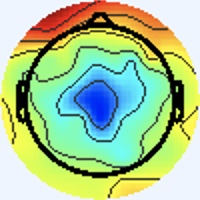

Source data for this figure (header and first rows):
[238 245 255], [238 245 255], [238 245 255], [238 245 255], [238 245 255], [238 245 255], [238 245 255], [238 245 255], [238 245 255], [238 245 255], [238 245 255], [238 245 255], [238 245 255], [238 245 255], [238 245 255], [238 245 255], [238 245 255], [238 245 255], [238 245 255], [238 245 255], [238 245 255], [238 245 255], [238 245 255], [238 245 255]
[238 245 255], [238 245 255], [238 245 255], [238 245 255], [238 245 255], [238 245 255], [238 245 255], [238 245 255], [238 245 255], [238 245 255], [238 245 255], [238 245 255], [238 245 255], [238 245 255], [238 245 255], [238 245 255], [238 245 255], [238 245 255], [238 245 255], [238 245 255], [238 245 255], [238 245 255], [238 245 255], [238 245 255]
[238 245 255], [238 245 255], [238 245 255], [238 245 255], [238 245 255], [238 245 255], [238 245 255], [238 245 255], [238 245 255], [238 245 255], [238 245 255], [238 245 255], [238 245 255], [238 245 255], [238 245 255], [238 245 255], [238 245 255], [238 245 255], [238 245 255], [238 245 255], [238 245 255], [238 245 255], [238 245 255], [238 245 255]
[238 245 255], [238 245 255], [238 245 255], [238 245 255], [238 245 255], [238 245 255], [238 245 255], [238 245 255], [238 245 255], [238 245 255], [238 245 255], [238 245 255], [238 245 255], [238 245 255], [238 245 255], [238 245 255], [238 245 255], [238 245 255], [238 245 255], [238 245 255], [238 245 255], [238 245 255], [238 245 255], [238 245 255]
[238 245 255], [238 245 255], [238 245 255], [238 245 255], [238 245 255], [238 245 255], [238 245 255], [238 245 255], [238 245 255], [238 245 255], [238 245 255], [238 245 255], [238 245 255], [238 245 255], [238 245 255], [238 245 255], [238 245 255], [238 245 255], [238 245 255], [238 245 255], [238 245 255], [238 245 255], [238 245 255], [238 245 255]
[238 245 255], [238 245 255], [238 245 255], [238 245 255], [238 245 255], [238 245 255], [238 245 255], [238 245 255], [238 245 255], [238 245 255], [238 245 255], [238 245 255], [238 245 255], [238 245 255], [238 245 255], [238 245 255], [238 245 255], [238 245 255], [238 245 255], [238 245 255], [238 245 255], [238 245 255], [238 245 255], [238 245 255]
[238 245 255], [238 245 255], [238 245 255], [238 245 255], [238 245 255], [238 245 255], [238 245 255], [238 245 255], [238 245 255], [238 245 255], [238 245 255], [238 245 255], [238 245 255], [238 245 255], [238 245 255], [238 245 255], [238 245 255], [238 245 255], [238 245 255], [238 245 255], [238 245 255], [238 245 255], [238 245 255], [238 245 255]
[238 245 255], [238 245 255], [238 245 255], [238 245 255], [238 245 255], [238 245 255], [238 245 255], [238 245 255], [238 245 255], [238 245 255], [238 245 255], [238 245 255], [238 245 255], [238 245 255], [238 245 255], [238 245 255], [238 245 255], [238 245 255], [238 245 255], [238 245 255], [238 245 255], [238 245 255], [238 245 255], [238 245 255]
[238 245 255], [238 245 255], [238 245 255], [238 245 255], [238 245 255], [238 245 255], [238 245 255], [238 245 255], [238 245 255], [238 245 255], [238 245 255], [238 245 255], [238 245 255], [238 245 255], [238 245 255], [238 245 255], [238 245 255], [238 245 255], [238 245 255], [238 245 255], [238 245 255], [238 245 255], [238 245 255], [238 245 255]
[238 245 255], [238 245 255], [238 245 255], [238 245 255], [238 245 255], [238 245 255], [238 245 255], [238 245 255], [238 245 255], [238 245 255], [238 245 255], [238 245 255], [238 245 255], [238 245 255], [238 245 255], [238 245 255], [238 245 255], [238 245 255], [238 245 255], [238 245 255], [238 245 255], [238 245 255], [238 245 255], [238 245 255]
[238 245 255], [238 245 255], [238 245 255], [238 245 255], [238 245 255], [238 245 255], [238 245 255], [238 245 255], [238 245 255], [238 245 255], [238 245 255], [238 245 255], [238 245 255], [238 245 255], [238 245 255], [238 245 255], [238 245 255], [238 245 255], [238 245 255], [238 245 255], [238 245 255], [238 245 255], [238 245 255], [238 245 255]
[238 245 255], [238 245 255], [238 245 255], [238 245 255], [238 245 255], [238 245 255], [238 245 255], [238 245 255], [238 245 255], [238 245 255], [238 245 255], [238 245 255], [238 245 255], [238 245 255], [238 245 255], [238 245 255], [238 245 255], [238 245 255], [238 245 255], [238 245 255], [238 245 255], [238 245 255], [238 245 255], [238 245 255]
[238 245 255], [238 245 255], [238 245 255], [238 245 255], [238 245 255], [238 245 255], [238 245 255], [238 245 255], [238 245 255], [238 245 255], [238 245 255], [238 245 255], [238 245 255], [238 245 255], [238 245 255], [238 245 255], [238 245 255], [238 245 255], [238 245 255], [238 245 255], [238 245 255], [238 245 255], [238 245 255], [238 245 255]
[238 245 255], [238 245 255], [238 245 255], [238 245 255], [238 245 255], [238 245 255], [238 245 255], [238 245 255], [238 245 255], [238 245 255], [238 245 255], [238 245 255], [238 245 255], [238 245 255], [238 245 255], [238 245 255], [238 245 255], [238 245 255], [238 245 255], [238 245 255], [238 245 255], [238 245 255], [238 245 255], [238 245 255]
[238 245 255], [238 245 255], [238 245 255], [238 245 255], [238 245 255], [238 245 255], [238 245 255], [238 245 255], [238 245 255], [238 245 255], [238 245 255], [238 245 255], [238 245 255], [238 245 255], [238 245 255], [238 245 255], [238 245 255], [238 245 255], [238 245 255], [238 245 255], [238 245 255], [238 245 255], [238 245 255], [238 245 255]
[238 245 255], [238 245 255], [238 245 255], [238 245 255], [238 245 255], [238 245 255], [238 245 255], [238 245 255], [238 245 255], [238 245 255], [238 245 255], [238 245 255], [238 245 255], [238 245 255], [238 245 255], [238 245 255], [238 245 255], [238 245 255], [240 244 255], [238 245 255], [237 246 255], [237 246 255], [238 245 255], [238 245 255]
[238 245 255], [238 245 255], [238 245 255], [238 245 255], [238 245 255], [238 245 255], [238 245 255], [238 245 255], [238 245 255], [238 245 255], [238 245 255], [238 245 255], [238 245 255], [238 245 255], [238 245 255], [238 245 255], [238 245 255], [240 244 255], [241 243 255], [240 244 255], [236 246 255], [236 246 255], [237 246 255], [237 246 255]
[238 245 255], [238 245 255], [238 245 255], [238 245 255], [238 245 255], [238 245 255], [238 245 255], [238 245 255], [238 245 255], [238 245 255], [238 245 255], [238 245 255], [238 245 255], [238 245 255], [238 245 255], [238 245 255], [238 245 255], [240 244 255], [241 243 255], [240 244 255], [236 246 255], [236 246 255], [237 246 255], [238 245 255]
[238 245 255], [238 245 255], [238 245 255], [238 245 255], [238 245 255], [238 245 255], [238 245 255], [238 245 255], [238 245 255], [238 245 255], [238 245 255], [238 245 255], [238 245 255], [238 245 255], [238 245 255], [238 245 255], [238 245 255], [240 244 255], [241 243 255], [240 244 255], [238 245 255], [237 246 255], [238 245 255], [240 244 255]
[238 245 255], [238 245 255], [238 245 255], [238 245 255], [238 245 255], [238 245 255], [238 245 255], [238 245 255], [238 245 255], [238 245 255], [238 245 255], [238 245 255], [238 245 255], [238 245 255], [238 245 255], [238 245 255], [238 245 255], [238 245 255], [240 244 255], [241 243 255], [240 244 255], [238 245 255], [238 245 255], [240 244 255]
[238 245 255], [238 245 255], [238 245 255], [238 245 255], [238 245 255], [238 245 255], [238 245 255], [238 245 255], [238 245 255], [238 245 255], [238 245 255], [238 245 255], [238 245 255], [238 245 255], [238 245 255], [238 245 255], [237 246 253], [237 246 253], [240 244 253], [241 244 253], [241 243 255], [240 244 255], [240 244 255], [240 244 255]
[238 245 255], [238 245 255], [238 245 255], [238 245 255], [238 245 255], [238 245 255], [238 245 255], [238 245 255], [238 245 255], [238 245 255], [238 245 255], [238 245 255], [238 245 255], [238 245 255], [238 245 255], [238 245 255], [237 246 253], [237 246 253], [240 244 253], [240 244 253], [240 244 255], [238 245 255], [240 244 255], [240 244 255]
[238 245 255], [238 245 255], [238 245 255], [238 245 255], [238 245 255], [238 245 255], [238 245 255], [238 245 255], [238 245 255], [238 245 255], [238 245 255], [238 245 255], [238 245 255], [238 245 255], [238 245 255], [238 245 255], [238 245 255], [238 245 255], [240 244 255], [238 245 255], [236 247 253], [236 247 253], [237 246 253], [238 245 253]
[238 245 255], [238 245 255], [238 245 255], [238 245 255], [238 245 255], [238 245 255], [238 245 255], [238 245 255], [238 245 255], [238 245 255], [238 245 255], [238 245 255], [238 245 255], [238 245 255], [238 245 255], [238 245 255], [237 246 255], [238 245 255], [240 244 255], [238 245 255], [234 247 253], [234 247 253], [238 245 253], [238 245 253]
[238 245 255], [238 245 255], [238 245 255], [238 245 255], [238 245 255], [238 245 255], [238 245 255], [238 245 255], [238 245 255], [238 245 255], [238 245 255], [238 245 255], [238 245 255], [238 245 255], [238 245 255], [237 246 255], [236 246 255], [236 246 255], [240 244 253], [240 244 253], [236 247 253], [237 246 253], [241 243 255], [241 243 255]
[238 245 255], [238 245 255], [238 245 255], [238 245 255], [238 245 255], [238 245 255], [238 245 255], [238 245 255], [238 245 255], [238 245 255], [238 245 255], [238 245 255], [238 245 255], [238 245 255], [238 245 255], [237 246 255], [236 246 255], [236 246 255], [240 244 255], [241 244 253], [238 245 253], [238 245 253], [241 243 255], [241 243 255]
[238 245 255], [238 245 255], [238 245 255], [238 245 255], [238 245 255], [238 245 255], [238 245 255], [238 245 255], [238 245 255], [238 245 255], [238 245 255], [238 245 255], [238 245 255], [238 245 255], [238 245 255], [238 245 255], [237 245 255], [238 245 255], [241 243 255], [243 243 255], [240 244 253], [238 245 253], [238 245 255], [237 246 255]
[238 245 255], [238 245 255], [238 245 255], [238 245 255], [238 245 255], [238 245 255], [238 245 255], [238 245 255], [238 245 255], [238 245 255], [238 245 255], [238 245 255], [238 245 255], [238 245 255], [238 245 255], [238 245 255], [238 244 255], [240 244 255], [241 243 255], [241 243 255], [240 244 253], [237 246 253], [236 247 253], [236 246 255]
[238 245 255], [238 245 255], [238 245 255], [238 245 255], [238 245 255], [238 245 255], [238 245 255], [238 245 255], [238 245 255], [238 245 255], [238 245 255], [238 245 255], [238 245 255], [238 245 255], [238 245 255], [238 244 255], [240 243 255], [240 243 255], [238 244 255], [238 244 255], [237 246 255], [236 247 253], [234 247 253], [236 247 253]
[238 245 255], [238 245 255], [238 245 255], [238 245 255], [238 245 255], [238 245 255], [238 245 255], [238 245 255], [238 245 255], [238 245 255], [238 245 255], [238 245 255], [238 245 255], [238 245 255], [238 245 255], [238 244 255], [240 243 255], [238 244 255], [238 244 255], [237 245 255], [236 246 255], [236 246 255], [236 247 253], [237 246 253]
[238 245 255], [238 245 255], [238 245 255], [238 245 255], [238 245 255], [238 245 255], [238 245 255], [238 245 255], [238 245 255], [238 245 255], [238 245 255], [238 245 255], [238 245 255], [238 245 255], [238 245 255], [238 245 255], [238 245 253], [238 245 253], [238 245 255], [238 245 255], [237 245 255], [237 245 255], [238 244 255], [238 244 255]
[238 245 255], [238 245 255], [238 245 255], [238 245 255], [238 245 255], [238 245 255], [238 245 255], [238 245 255], [238 245 255], [238 245 255], [238 245 255], [238 245 255], [238 245 255], [238 245 255], [238 245 255], [238 245 255], [238 245 253], [238 245 251], [238 245 253], [238 245 255], [238 245 255], [238 244 255], [240 243 255], [240 243 255]
[238 245 255], [238 245 255], [238 245 255], [238 245 255], [238 245 255], [238 245 255], [238 245 255], [238 245 255], [238 245 255], [238 245 255], [238 245 255], [238 245 255], [238 245 255], [238 245 255], [238 245 255], [238 245 255], [238 246 255], [237 246 255], [241 245 255], [241 245 254], [237 244 252], [237 244 252], [240 243 255], [242 244 255]
[238 245 255], [238 245 255], [238 245 255], [238 245 255], [238 245 255], [238 245 255], [238 245 255], [238 245 255], [238 245 255], [238 245 255], [238 245 255], [238 245 255], [238 245 255], [238 245 255], [238 245 255], [237 246 255], [236 244 255], [237 245 255], [239 243 255], [239 241 253], [240 247 253], [242 249 255], [240 244 255], [245 247 255]
[238 245 255], [238 245 255], [238 245 255], [238 245 255], [238 245 255], [238 245 255], [238 245 255], [238 245 255], [238 245 255], [238 245 255], [238 245 255], [238 245 255], [238 245 255], [238 245 255], [238 245 255], [237 246 255], [237 246 253], [238 247 255], [241 245 255], [238 242 254], [239 243 252], [238 242 251], [237 241 250], [249 249 255]
[238 245 255], [238 245 255], [238 245 255], [238 245 255], [238 245 255], [238 245 255], [238 245 255], [238 245 255], [238 245 255], [238 245 255], [238 245 255], [238 245 255], [238 245 255], [238 245 255], [238 245 255], [238 245 253], [237 246 253], [237 244 252], [240 244 255], [243 247 255], [240 247 255], [239 246 254], [243 246 253], [249 243 243]
[238 245 255], [238 245 255], [238 245 255], [238 245 255], [238 245 255], [238 245 255], [238 245 255], [238 245 255], [238 245 255], [238 245 255], [238 245 255], [238 245 255], [238 245 255], [238 245 255], [238 245 255], [238 245 253], [240 244 253], [240 243 250], [240 243 252], [240 247 255], [234 244 254], [237 247 255], [249 252 255], [253 230 222]
[238 245 255], [238 245 255], [238 245 255], [238 245 255], [238 245 255], [238 245 255], [238 245 255], [238 245 255], [238 245 255], [238 245 255], [238 245 255], [238 245 255], [238 245 255], [238 245 255], [238 245 255], [240 244 255], [242 245 254], [242 245 254], [239 243 252], [239 246 254], [238 247 254], [246 250 253], [255 240 233], [248 202 178]
[238 245 255], [238 245 255], [238 245 255], [238 245 255], [238 245 255], [238 245 255], [238 245 255], [238 245 255], [238 244 255], [238 244 255], [238 244 255], [238 244 255], [238 245 255], [238 245 255], [238 245 255], [238 245 255], [240 244 255], [238 244 255], [236 245 254], [240 249 254], [251 255 255], [254 240 229], [242 196 162], [230 154 102]
[238 245 255], [238 245 255], [238 245 255], [238 245 255], [238 245 255], [238 245 255], [238 245 255], [238 245 255], [238 244 255], [238 244 255], [238 244 255], [238 244 255], [238 245 255], [238 245 255], [238 245 255], [238 245 255], [237 244 254], [240 247 255], [241 250 255], [236 243 249], [236 236 238], [218 198 187], [193 141 102], [194 121  68]
[238 245 255], [238 245 255], [238 245 255], [238 245 255], [238 245 255], [238 245 255], [238 244 255], [238 244 255], [235 241 253], [239 245 255], [239 246 255], [237 244 254], [238 245 255], [238 245 255], [237 244 254], [238 245 253], [239 244 250], [244 249 253], [250 255 255], [220 224 227], [138 135 142], [98 84 83], [92 65 46], [97 62 34]
[238 245 255], [238 245 255], [238 245 255], [238 245 255], [238 245 255], [238 245 255], [238 244 255], [238 244 255], [239 245 255], [240 246 255], [239 246 255], [237 244 254], [238 245 255], [238 245 255], [237 244 254], [240 244 253], [244 248 251], [247 246 242], [255 248 233], [217 200 182], [108  87  70], [63 38 18], [73 46 16], [80 52 15]
[238 245 255], [238 245 255], [238 245 255], [238 245 255], [238 245 255], [238 245 255], [238 245 255], [238 245 255], [239 246 255], [239 246 255], [237 244 254], [237 244 254], [239 246 254], [239 246 254], [238 245 253], [241 246 252], [247 247 249], [247 234 217], [236 198 151], [216 165 100], [181 126  62], [165 110  43], [166 114  39], [173 121  46]
[238 245 255], [238 245 255], [238 245 255], [238 245 255], [238 245 255], [238 245 255], [238 245 255], [238 245 255], [237 244 254], [237 244 254], [237 244 254], [238 245 253], [239 246 254], [238 245 253], [238 245 253], [240 245 249], [248 248 248], [243 226 200], [223 173 104], [222 155  64], [231 162  67], [233 168  68], [229 167  64], [230 168  65]
[238 245 255], [238 245 255], [238 245 255], [238 245 255], [238 245 255], [238 245 255], [238 245 255], [238 245 255], [238 245 255], [238 245 255], [239 246 254], [239 246 254], [238 245 253], [237 244 250], [238 245 251], [241 246 250], [250 250 250], [248 231 203], [236 187 110], [235 172  69], [237 174  68], [238 178  64], [238 182  63], [241 182  62]
[238 245 255], [238 245 255], [238 245 255], [238 245 255], [238 245 255], [238 245 255], [238 245 255], [238 245 255], [238 245 255], [238 245 255], [239 246 254], [238 245 253], [237 244 250], [239 246 252], [241 248 254], [245 247 242], [250 244 220], [250 229 176], [241 196 103], [240 185  69], [247 192  73], [247 193  69], [246 193  65], [247 194  62]
[238 245 255], [238 245 255], [238 245 255], [238 245 255], [238 245 255], [238 245 255], [238 245 255], [238 245 255], [237 244 254], [237 244 254], [238 245 253], [237 244 252], [237 244 250], [240 247 253], [240 248 251], [244 243 223], [242 223 155], [242 213 113], [241 205  85], [246 203  75], [247 199  71], [249 200  71], [253 207  72], [250 208  70]
[240 244 255], [240 244 255], [238 245 255], [238 245 255], [238 245 255], [238 245 255], [238 244 255], [238 244 255], [238 244 255], [240 244 255], [241 245 254], [238 245 251], [238 246 249], [243 248 242], [242 244 223], [244 234 181], [234 206 107], [238 203  75], [243 209  75], [248 212  76], [253 211  77], [253 209  74], [253 214  75], [254 219  77]
[243 243 255], [241 243 255], [238 245 253], [237 246 253], [238 245 255], [238 244 255], [237 244 255], [237 244 255], [239 242 255], [242 244 255], [243 246 255], [240 245 248], [239 248 245], [239 242 215], [235 222 154], [231 207 107], [235 203  82], [241 204  71], [244 208  68], [246 209  69], [246 208  71], [250 212  77], [251 215  77], [247 216  73]
[243 243 255], [240 244 255], [237 246 255], [236 246 255], [237 246 253], [238 245 255], [237 244 255], [238 244 255], [242 245 255], [238 240 252], [240 245 251], [240 246 246], [245 250 244], [241 237 199], [230 210 115], [234 205  77], [241 207  73], [243 207  67], [246 214  69], [246 214  69], [247 216  74], [245 216  76], [249 222  79], [246 224  78]
[238 245 255], [237 245 255], [236 246 255], [236 246 255], [237 246 253], [238 245 251], [240 244 253], [240 244 253], [240 244 253], [238 245 253], [237 246 251], [240 246 246], [248 248 240], [248 236 196], [239 217 115], [246 218  82], [246 217  77], [252 224  78], [253 228  74], [249 228  73], [255 239  90], [255 241  93], [255 245  94], [255 249  97]
[237 246 255], [236 246 255], [236 246 255], [236 246 255], [237 246 253], [238 245 251], [240 245 251], [241 244 251], [236 243 251], [239 248 253], [235 245 246], [243 249 237], [252 247 215], [253 240 172], [251 232 114], [247 225  80], [254 232  86], [255 237  86], [255 244  86], [252 241  89], [233 223  89], [224 216  91], [227 223  98], [231 227 102]
[238 245 253], [237 246 253], [236 247 253], [236 247 253], [234 247 255], [236 246 255], [240 244 253], [241 244 253], [238 244 255], [236 245 252], [234 245 239], [244 250 214], [245 243 160], [253 244 127], [255 247 109], [255 249  99], [255 250  98], [253 246  93], [255 253  96], [229 227  90], [137 134  41], [94 91 22], [99 98 34], [100 100  36]
[240 244 253], [238 245 253], [237 246 253], [236 247 253], [234 247 255], [236 246 255], [240 245 251], [241 244 253], [239 245 255], [236 243 251], [240 250 242], [242 248 202], [242 242 132], [251 245 107], [234 227  97], [226 221  95], [229 225 100], [234 233 107], [233 233 109], [195 197  87], [101 103  20], [58 59  0], [60 62  0], [62 63  3]
[243 243 255], [241 243 255], [240 244 255], [237 246 255], [236 247 253], [236 247 251], [240 245 248], [241 244 249], [239 243 254], [242 249 255], [249 255 251], [251 255 213], [255 255 143], [230 227  98], [143 138  46], [94 90 17], [99 95 31], [101 100  36], [98 94 33], [119 117  43], [163 163  65], [183 186  73], [184 187  70], [176 180  60]
[243 243 255], [243 243 255], [241 243 255], [238 244 255], [237 246 253], [237 246 251], [241 244 251], [241 244 251], [240 244 253], [239 244 248], [224 228 227], [222 226 193], [230 229 137], [194 192  83], [102 100  17], [59 58  0], [64 65  5], [58 62  3], [54 53  0], [102 103  25], [209 214  96], [245 252 110], [245 253 106], [243 251 103]
[240 244 253], [241 245 254], [241 243 255], [240 244 255], [241 244 255], [240 243 255], [241 243 255], [245 247 255], [249 254 255], [214 219 222], [128 132 131], [85 86 68], [92 88 40], [117 115  38], [163 165  64], [177 185  73], [171 184  70], [166 180  66], [163 175  63], [184 195  73], [223 236  96], [240 253 103], [236 249  99], [236 251  98]
[238 245 253], [238 245 253], [240 244 255], [240 244 255], [241 244 255], [240 243 255], [241 242 255], [243 247 255], [248 253 255], [207 213 203], [ 99 103  78], [46 48  8], [50 51  0], [102 106  22], [206 214  92], [244 255 115], [235 253 105], [232 255 105], [231 250 106], [228 250 103], [230 254  98], [226 250  94], [222 247  94], [224 250  97]
[237 246 255], [237 246 255], [237 245 255], [238 244 255], [238 244 255], [238 245 255], [240 244 255], [242 247 251], [246 248 243], [231 235 202], [187 194 116], [166 175  70], [160 172  60], [182 194  68], [227 241  94], [236 252  93], [232 252  92], [226 250  90], [225 250  96], [221 252  96], [215 251  89], [210 250  89], [208 252  95], [207 252  99]
[237 246 253], [237 246 255], [237 245 255], [237 245 255], [237 246 255], [237 246 251], [237 245 247], [241 247 235], [248 252 217], [241 247 177], [241 250 133], [238 251 109], [231 249 103], [232 252 101], [231 251  91], [227 250  84], [229 252  86], [222 248  86], [218 250  91], [214 251  94], [207 252  91], [204 252  91], [201 252  95], [198 251  98]
[238 246 249], [238 245 251], [236 246 255], [236 246 255], [236 246 255], [236 247 251], [236 247 239], [239 249 212], [241 249 163], [241 251 129], [241 250 107], [241 255 100], [233 254  99], [226 252  93], [226 254  91], [223 254  90], [220 250  90], [217 251  94], [214 251  96], [209 253  98], [209 254 101], [205 254 100], [204 255  98], [203 255 101]
... 139 more rows
